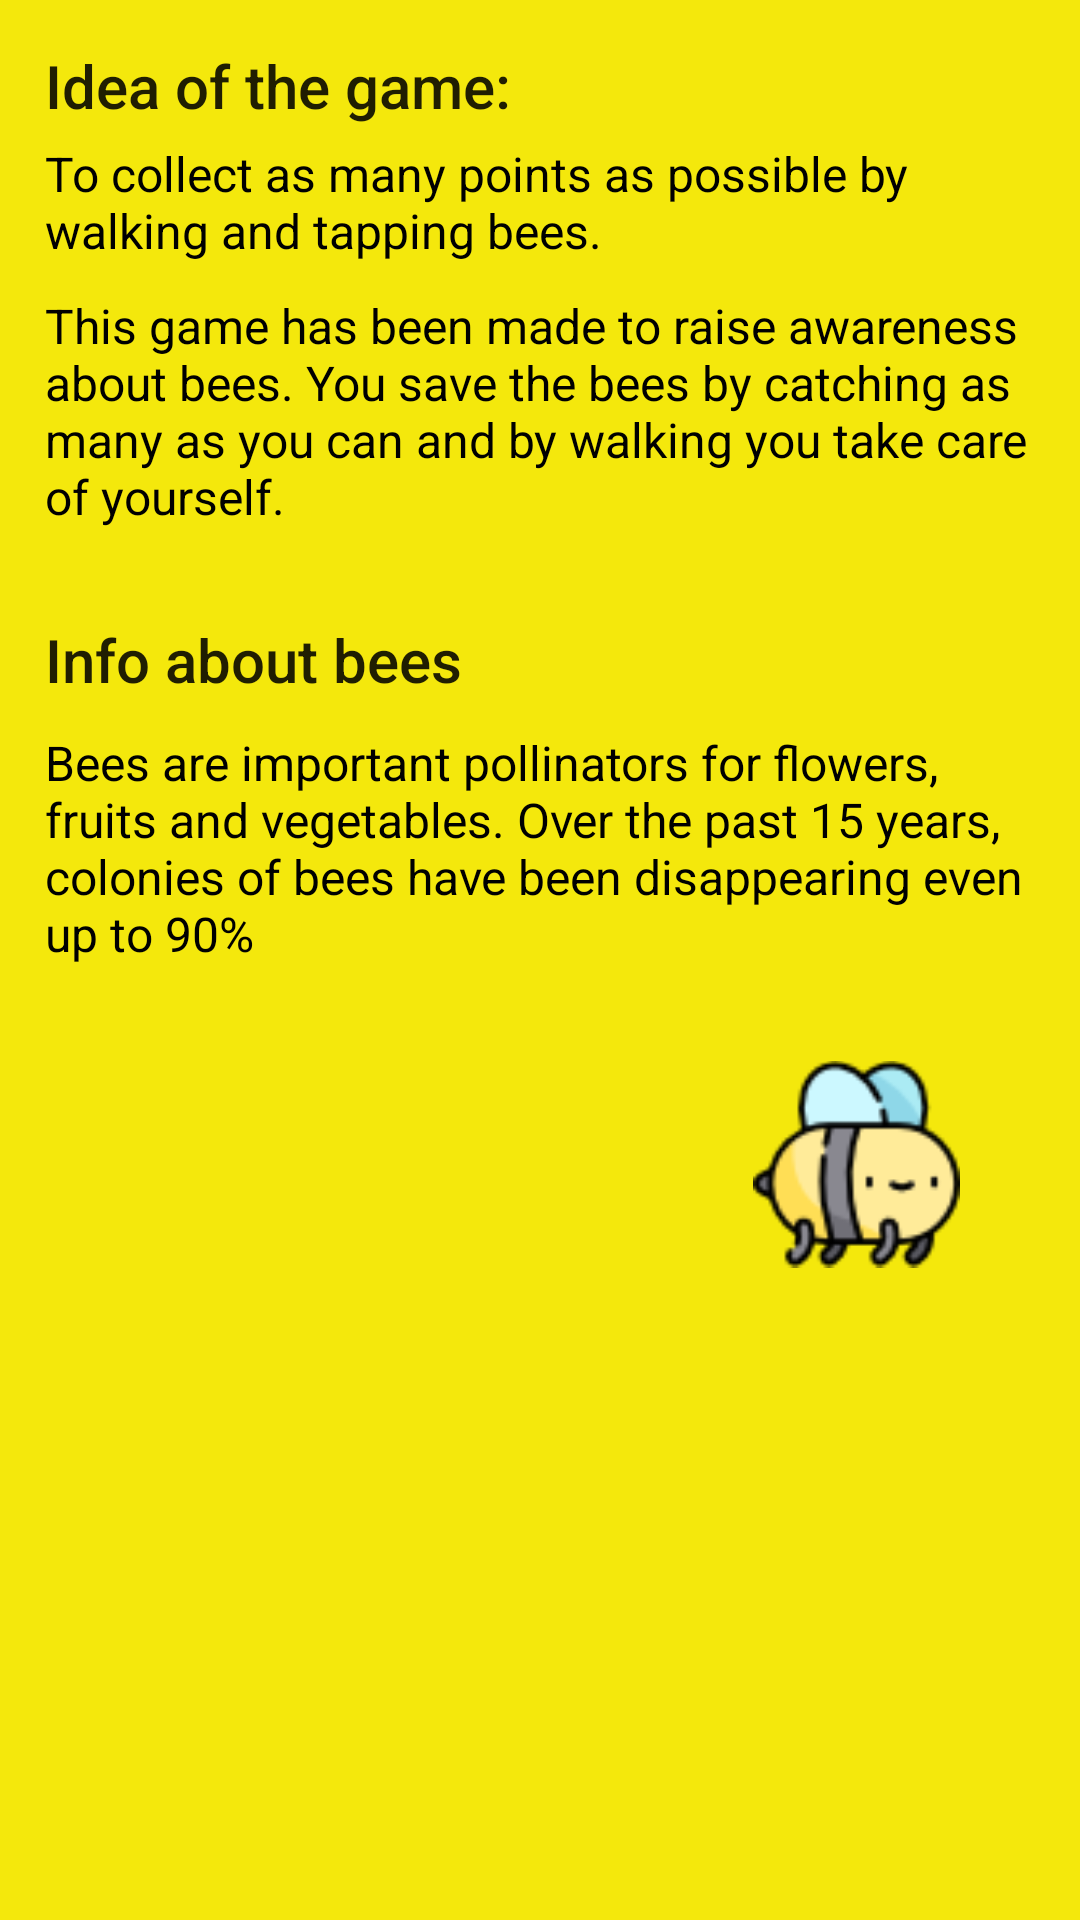

The Android layout XML behind this screen, and the referenced resources:
<!-- AndroidManifest.xml: application theme AppTheme -->
<!-- res/layout/options.xml -->
<?xml version="1.0" encoding="utf-8"?>
<android.support.constraint.ConstraintLayout xmlns:android="http://schemas.android.com/apk/res/android"
    xmlns:app="http://schemas.android.com/apk/res-auto"
    xmlns:tools="http://schemas.android.com/tools"
    android:layout_width="match_parent"
    android:layout_height="match_parent">

    <LinearLayout
        android:layout_width="match_parent"
        android:layout_height="match_parent"
        android:orientation="vertical">

        <TextView
            android:id="@+id/ideaTitle"
            android:layout_width="359dp"
            android:layout_height="wrap_content"
            android:layout_marginTop="15dp"
            android:layout_marginStart="15dp"
            android:layout_marginBottom="5dp"
            android:text="@string/gameIdea"
            android:textAppearance="@style/TextAppearance.AppCompat.Title"
            tools:layout_editor_absoluteX="16dp"
            tools:layout_editor_absoluteY="26dp" />

        <TextView
            android:textColor="@color/secondary"
            android:id="@+id/idea"
            android:layout_width="337dp"
            android:layout_height="wrap_content"
            android:layout_marginStart="15dp"
            android:layout_marginBottom="10dp"
            android:text="@string/idea"
            android:textSize="16sp"
            tools:layout_editor_absoluteX="16dp"
            tools:layout_editor_absoluteY="79dp" />

        <TextView
            android:textColor="@color/secondary"
            android:id="@+id/wasMade"
            android:layout_width="336dp"
            android:layout_height="wrap_content"
            android:layout_marginBottom="30dp"
            android:layout_marginEnd="15dp"
            android:layout_marginStart="15dp"
            android:text="@string/wasMade"
            android:textSize="16sp" />

        <TextView
            android:id="@+id/title"
            android:layout_width="178dp"
            android:layout_height="wrap_content"
            android:layout_marginStart="15dp"
            android:layout_marginBottom="10dp"
            android:text="@string/infoTitle"
            android:textAppearance="@style/TextAppearance.AppCompat.Title"
            tools:layout_editor_absoluteX="16dp"
            tools:layout_editor_absoluteY="152dp" />

        <TextView
            android:textColor="@color/secondary"
            android:id="@+id/beeInfo"
            android:layout_width="333dp"
            android:layout_height="wrap_content"
            android:layout_marginBottom="30dp"
            android:layout_marginStart="15dp"
            android:text="@string/beeInfo"
            android:textSize="16sp" />

        <ImageView
            android:id="@+id/clickBee"
            android:layout_width="69dp"
            android:layout_height="72dp"
            android:layout_gravity="end"
            android:layout_marginEnd="40dp"
            android:contentDescription="@string/clickBee"
            app:srcCompat="@drawable/bee64px"
            tools:layout_editor_absoluteX="271dp"
            tools:layout_editor_absoluteY="384dp" />

    </LinearLayout>

</android.support.constraint.ConstraintLayout>
<!-- resources referenced by this layout -->
<resources>
  <color name="secondary">#000000</color>
  <!-- drawable bee64px: png bitmap (drawable, 4575 bytes) -->
  <string name="beeInfo">Bees are important pollinators for flowers, fruits and vegetables. Over the past 15 years, colonies of bees have been disappearing even up to 90%</string>
  <string name="clickBee">Click to Wikipedia</string>
  <string name="gameIdea">Idea of the game:</string>
  <string name="idea">To collect as many points as possible by walking and tapping bees.</string>
  <string name="infoTitle">Info about bees</string>
  <string name="wasMade">This game has been made to raise awareness about bees. You save the bees by catching as many as you can and by walking you take care of yourself.</string>
  <style name="AppTheme" parent="Theme.AppCompat.Light.DarkActionBar">
          
          <item name="colorPrimary">@color/secondary</item>
          <item name="colorPrimaryDark">@color/secondary</item>
          <item name="colorAccent">@color/secondary</item>
          <item name="android:colorBackground">@color/background</item>
      </style>
  <color name="background">#F4E80C</color>
</resources>
